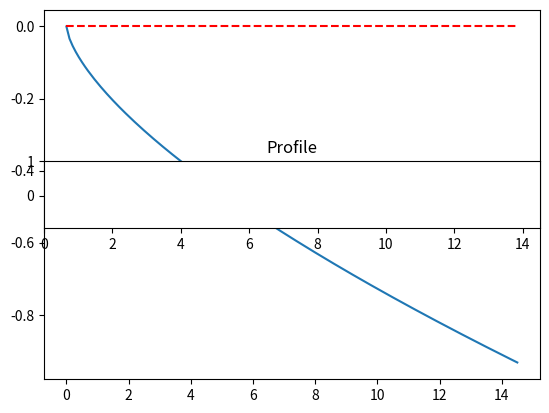

Recreate this plot in Python.
'''
    A collection of multiple calculation of related to Equilibrium Beach Profile (EBP) calculations

    ref: Coastal Processes with Engineering Applications - Dean and Dalrymple

    initial EBP, refer to page 171
[redacted]
'''

import numpy as np

## Constants

# rho = 1000      # density of water
# g = 9.81
# f =             #

## Input parameters





## Solved wave parameters


# U_b = 3*sig*k*H**2 / (16*np.sinh(k*h))**2   # near-bottom velocity
# t_b = rho*f/8 * U_b * abs(U_b)      # mean shear stress




# EBP calc from AMH mathcad spreadsheet

# Determination of Ideal Slope for Beach Nourishment to have Type 4 Profile

H_0 = 1.2
T = 5.82
d = 1           # grain size in mm


def A(x):
    c = [-0.5604771955, 2.4081148505, -4.159592873, 3.774463172, -2.081258638, 0.7732330746, 0.0023618472]
    c = np.array(c)
    return c[0]*x**6 + c[1]*x**5 + c[2]*x**4 + c[3]*x**3 + c[4]*x**2 + c[5]*x + c[6]
# A = 0.067*w**0.44 where w is the fall velocity a f(d), d = sediment diameter

# w = sqrt(A**3 * g) / 7.5  # fall velocity


# Using the 1/3 power law disregarding effects of wave set-up

h_b = H_0*0.78  # breaking depth / depth to active zone

L = (h_b/A(d))**(3/2)       # width of active zone

y = np.arange(0,L,0.1)       # horizontal direction axis

h = -A(d)*y**(2/3)          # bed level from 0

import matplotlib.pyplot as plt

plt.plot(y,h)
plt.plot(y,np.zeros(len(h)),"r--")
plt.axes().set_aspect('equal')
xmin, xmax = [min(y), max(y)]
ymin, ymax = [min(h), max(h)+1]
plt.xlim(xmin, xmax)
plt.ylim(ymin, ymax)
plt.title("Profile")

plt.savefig("ebp.pdf")


# Calculate required slope for Advancing Type 4 profile

m_e = h_b/L         # effective / average slope of EBP
m_i = m_e*6/5       # required flatness of slope to achieve a type 4 profile

print(" ")
print("Effective / average slope of EBP: %20.3f" %m_e)
print("Required slope for a Type 4 - advancing profile: %.3f" %m_i)
